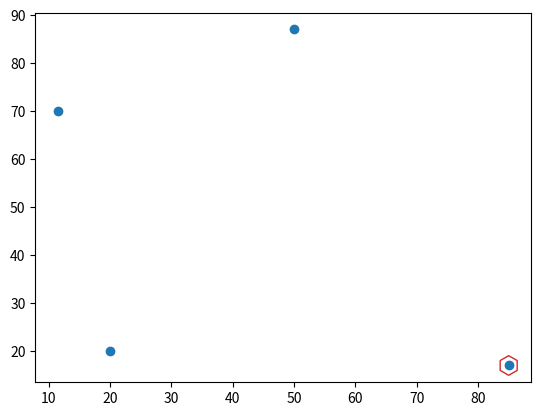

Source code (Python):
from matplotlib import pyplot as plt
import numpy as np

""" A list of other possible criterion for the output space exploration """

def augmented_hr_criterion(output_points):
    anchor_idx = np.random.randint(
        low=0,
        high=output_points.shape[0],
        size=1,
    )[0]
    anchor = output_points[anchor_idx]

    euclidean_distances = []
    for point in output_points:
        euclidean_distances.append(np.sqrt((point - anchor)[:, None].T @ (point - anchor)[:, None]))

    fig = plt.figure()
    axes = fig.add_subplot(111)
    axes.scatter(
        output_points[:, 0],
        output_points[:, 1],
    )

    axes.scatter(
        output_points[anchor_idx, 0],
        output_points[anchor_idx, 1],
        c="none",
        edgecolor="tab:red",
        marker="h",
        facecolors=None,
        s=200,
    )

    return np.array(euclidean_distances).squeeze()

if __name__ == '__main__':
    res_points_1 = np.array([
        [20, 20],
        [85, 17],
        [11.5, 70],
        [50, 87],
    ])
    res_points_2 = np.array([
        [1, 1],
        [0, 0],
        [1, 0],
        [0, 1],
    ])

    distances = augmented_hr_criterion(res_points_1)
    print(distances)
    print(distances.sum())
    plt.show()
